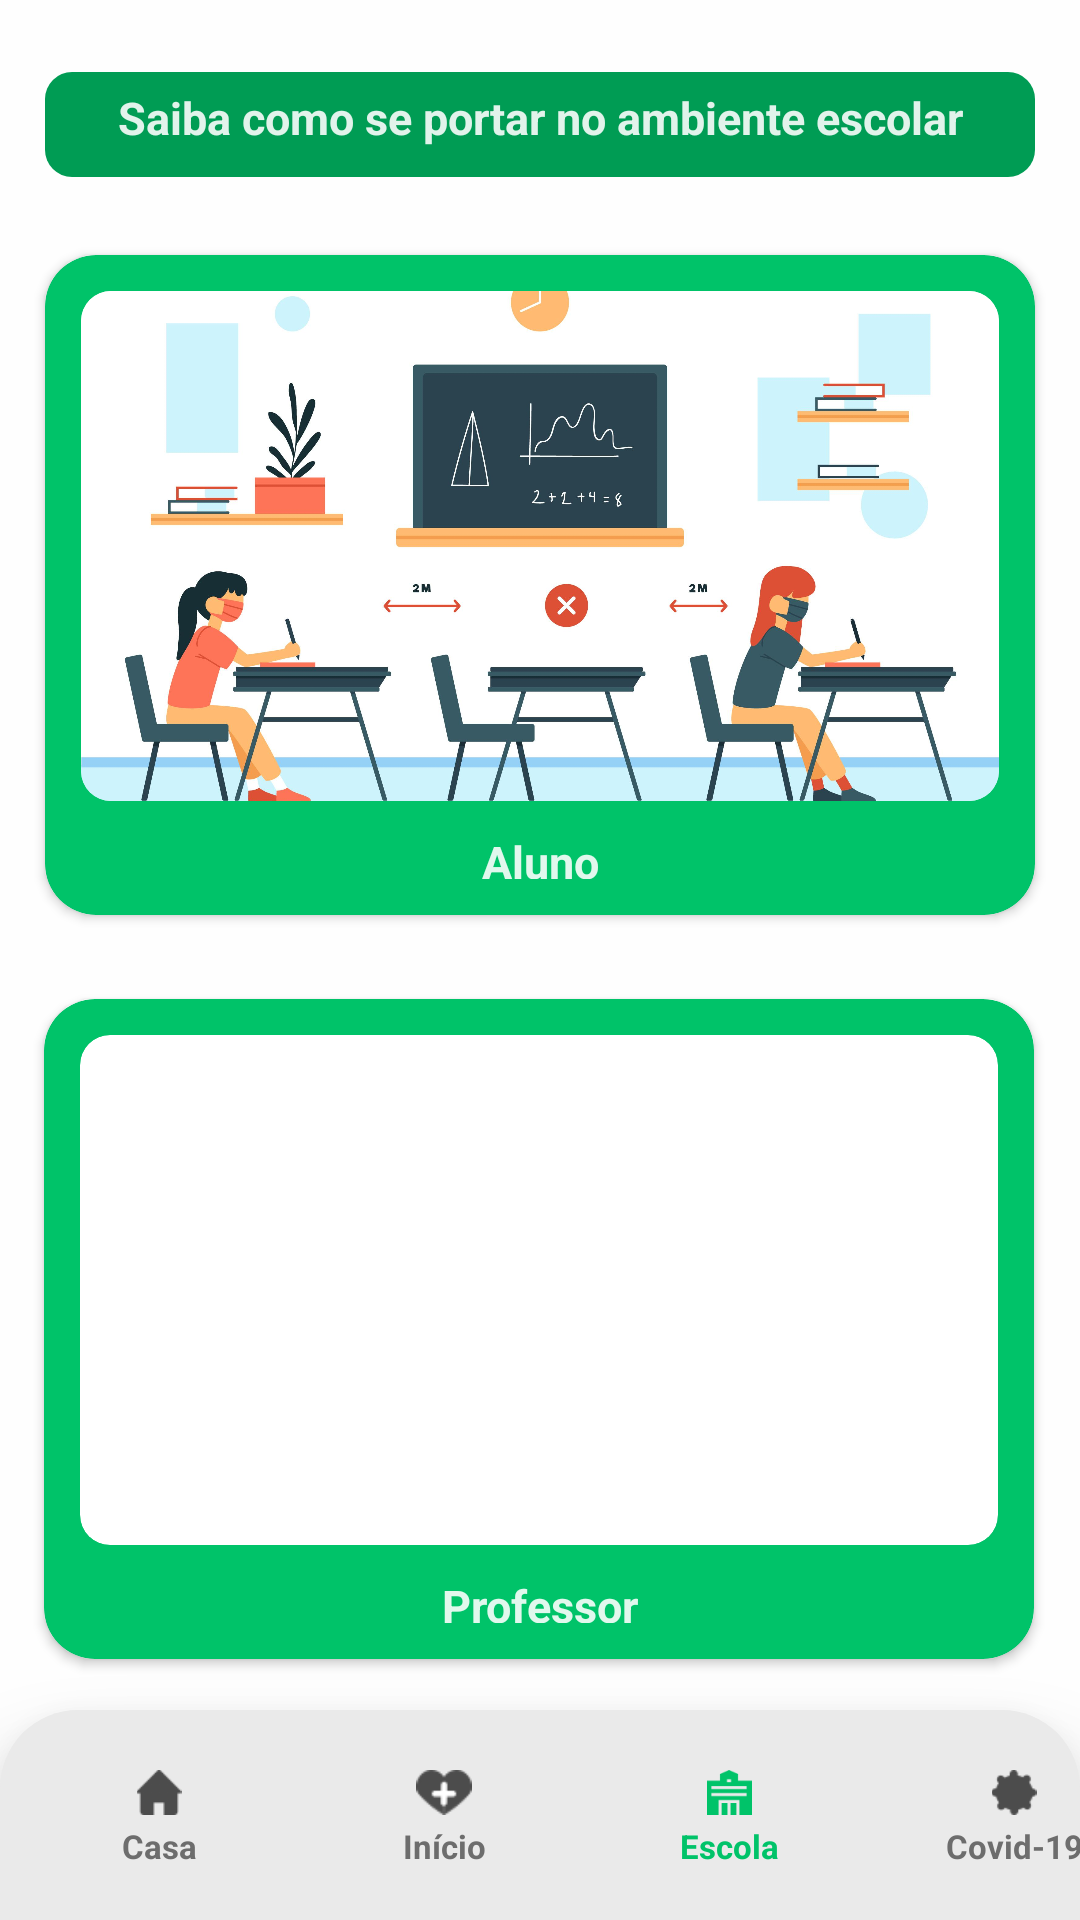

This screen was rendered from an Android layout file. Write that file and the resources it references.
<!-- AndroidManifest.xml: application theme AppTheme -->
<!-- res/layout/activity_tela_escola.xml -->
<?xml version="1.0" encoding="utf-8"?>
<androidx.constraintlayout.widget.ConstraintLayout xmlns:android="http://schemas.android.com/apk/res/android"
    xmlns:app="http://schemas.android.com/apk/res-auto"
    xmlns:tools="http://schemas.android.com/tools"
    android:layout_width="match_parent"
    android:layout_height="match_parent"
    android:layout_alignWithParentIfMissing="false"
    tools:context=".Tela_escola"
    android:background="@color/branco">

    <androidx.cardview.widget.CardView
        android:id="@+id/aluno"
        android:clickable="true"
        android:onClick="conteudo"
        android:layout_width="330dp"
        android:layout_height="220dp"
        app:contentPadding="12dp"
        android:layout_marginTop="26dp"
        app:cardBackgroundColor="@color/verde"
        app:cardCornerRadius="17dp"
        app:layout_constraintEnd_toEndOf="parent"
        app:layout_constraintHorizontal_bias="0.495"
        app:layout_constraintStart_toStartOf="parent"
        app:layout_constraintTop_toBottomOf="@+id/textView2"
        >


        <TextView
            android:id="@+id/textView3"
            android:layout_width="match_parent"
            android:layout_height="33dp"
            android:layout_marginTop="180dp"
            android:layout_marginHorizontal="1dp"
            android:textAlignment="center"
            android:textColor="@color/branco"
            android:text="Aluno"
            android:textSize="15sp"
            android:textStyle="bold"/>

        <androidx.cardview.widget.CardView
            android:layout_width="wrap_content"
            android:layout_height="wrap_content"
            app:cardCornerRadius="10dp"
            app:cardElevation="0dp">

            <ImageView
                android:id="@+id/imageView"
                android:layout_width="match_parent"
                android:layout_height="170dp"
                android:scaleType="centerCrop"
                app:srcCompat="@drawable/aluno_img" />
        </androidx.cardview.widget.CardView>
    </androidx.cardview.widget.CardView>

    <TextView
        android:id="@+id/textView2"
        android:layout_width="330dp"
        android:layout_height="35dp"
        android:layout_marginTop="24dp"
        android:background="@drawable/background_titulo"
        android:text="Saiba como se portar no ambiente escolar"
        android:textColor="@color/branco"
        android:textAlignment="center"
        android:paddingTop="5dp"
        android:textSize="15dp"
        android:textStyle="bold"
        app:layout_constraintEnd_toEndOf="parent"
        app:layout_constraintStart_toStartOf="parent"
        app:layout_constraintTop_toTopOf="parent" />

    <androidx.cardview.widget.CardView
        android:id="@+id/professor"
        android:clickable="true"
        android:onClick="conteudo"
        android:layout_width="330dp"
        android:layout_height="220dp"
        android:layout_marginTop="28dp"
        app:contentPadding="12dp"
        app:cardBackgroundColor="@color/verde"
        app:cardCornerRadius="17dp"
        app:layout_constraintEnd_toEndOf="parent"
        app:layout_constraintHorizontal_bias="0.494"
        app:layout_constraintStart_toStartOf="parent"
        app:layout_constraintTop_toBottomOf="@+id/aluno">

        <androidx.cardview.widget.CardView
            android:layout_width="match_parent"
            android:layout_height="wrap_content"
            app:cardCornerRadius="10dp"
            app:cardElevation="0dp">

            <ImageView
                android:id="@+id/imageView2"
                android:layout_width="match_parent"
                android:layout_height="170dp"
                android:scaleType="centerCrop"
                app:srcCompat="@drawable/professor_img" />

        </androidx.cardview.widget.CardView>

        <TextView
            android:id="@+id/textView4"
            android:layout_width="match_parent"
            android:layout_height="33dp"
            android:layout_marginTop="180dp"
            android:layout_marginHorizontal="12dp"
            android:textAlignment="center"
            android:textColor="@color/branco"
            android:text="Professor"
            android:textSize="15sp"
            android:textStyle="bold"/>

    </androidx.cardview.widget.CardView>

    <LinearLayout
        android:paddingTop="15dp"
        android:paddingLeft="23dp"
        android:layout_width="0dp"
        android:layout_height="70dp"
        android:background="@drawable/background_nav_menu"
        android:elevation="16dp"
        android:orientation="horizontal"
        app:layout_constraintBottom_toBottomOf="parent"
        app:layout_constraintEnd_toEndOf="parent"
        app:layout_constraintHorizontal_bias="0.0"
        app:layout_constraintStart_toStartOf="parent"
        app:layout_constraintTop_toBottomOf="@+id/professor"
        app:layout_constraintVertical_bias="1.0">

        <LinearLayout
            android:id="@+id/btt_casa"
            android:layout_width="60dp"
            android:layout_height="wrap_content"
            android:orientation="vertical"
            android:onClick="tela_casa"
            android:clickable="true">

            <ImageView
                android:id="@+id/icone_casa"
                android:layout_width="match_parent"
                android:layout_height="15dp"
                android:layout_marginTop="5dp"
                app:srcCompat="@drawable/home" />

            <TextView
                android:id="@+id/nome_btt_casa"
                android:layout_width="match_parent"
                android:layout_height="wrap_content"
                android:layout_marginTop="3dp"
                android:text="Casa"
                android:textColor="@color/cinza_escuro"
                android:textAlignment="center"
                android:textSize="11dp"
                android:textStyle="bold" />

        </LinearLayout>

        <LinearLayout
            android:id="@+id/btt_inicio"
            android:layout_marginLeft="35dp"
            android:layout_width="60dp"
            android:layout_height="wrap_content"
            android:orientation="vertical"
            android:onClick="tela_inicial"
            android:clickable="true">
            <ImageView
                android:layout_marginTop="5dp"
                android:id="@+id/icone_inicio"
                android:layout_width="match_parent"
                android:layout_height="15dp"
                app:srcCompat="@drawable/saude_icon" />

            <TextView
                android:layout_marginTop="3dp"
                android:id="@+id/nome_btt_inicio"
                android:layout_width="match_parent"
                android:layout_height="wrap_content"
                android:textColor="@color/cinza_escuro"
                android:text="Início"
                android:textStyle="bold"
                android:textSize="11dp"
                android:textAlignment="center"/>

        </LinearLayout>

        <LinearLayout
            android:id="@+id/btt_escola"
            android:layout_marginLeft="35dp"
            android:layout_width="60dp"
            android:layout_height="wrap_content"
            android:orientation="vertical"
            android:onClick="tela_escola"
            android:clickable="true">

            <ImageView
                android:id="@+id/icone_escola"
                android:layout_width="match_parent"
                android:layout_height="15dp"
                android:layout_marginTop="5dp"
                app:srcCompat="@drawable/escola_clic" />

            <TextView
                android:layout_marginTop="3dp"
                android:id="@+id/nome_btt_escola"
                android:layout_width="match_parent"
                android:layout_height="wrap_content"
                android:text="Escola"
                android:textColor="@color/verde"
                android:textStyle="bold"
                android:textSize="11sp"
                android:textAlignment="center"/>

        </LinearLayout>

        <LinearLayout
            android:id="@+id/btt_covid"
            android:layout_marginLeft="35dp"
            android:layout_width="60dp"
            android:layout_height="wrap_content"
            android:orientation="vertical"
            android:onClick="tela_covid"
            android:clickable="true">

            <ImageView
                android:id="@+id/icone_covid"
                android:layout_width="match_parent"
                android:layout_height="15dp"
                android:layout_marginTop="5dp"
                app:srcCompat="@drawable/covid_icon"
                />

            <TextView
                android:layout_marginTop="3dp"
                android:id="@+id/nome_btt_covid"
                android:layout_width="match_parent"
                android:layout_height="wrap_content"
                android:textColor="@color/cinza_escuro"
                android:text="Covid-19"
                android:textStyle="bold"
                android:textSize="11sp"
                android:textAlignment="center"/>

        </LinearLayout>
    </LinearLayout>
</androidx.constraintlayout.widget.ConstraintLayout>
<!-- resources referenced by this layout -->
<resources>
  <color name="branco">#E1FFFFFF</color>
  <color name="cinza_escuro">#6D6D6D</color>
  <color name="verde">#00C369</color>
  <!-- drawable aluno_img: jpg bitmap (drawable-mdpi, 235350 bytes) -->
  <!-- drawable background_nav_menu (drawable) -->
  <?xml version="1.0" encoding="utf-8"?>
  <shape xmlns:android="http://schemas.android.com/apk/res/android">
      <solid android:color="@color/cinza"/>
      <corners android:topLeftRadius="26dp"
           android:topRightRadius="26dp"/>
  
  </shape>
  <!-- drawable background_titulo (drawable) -->
  <?xml version="1.0" encoding="utf-8"?>
  <shape xmlns:android="http://schemas.android.com/apk/res/android">
      <solid android:color="@color/verde_escuro"/>
      <corners android:radius="9dp"/>
  </shape>
  <!-- drawable covid_icon: png bitmap (drawable, 862 bytes) -->
  <!-- drawable escola_clic: png bitmap (drawable-mdpi, 698 bytes) -->
  <!-- drawable home: png bitmap (drawable, 638 bytes) -->
  <!-- drawable saude_icon: png bitmap (drawable, 1067 bytes) -->
  <style name="AppTheme" parent="Theme.AppCompat.Light.DarkActionBar">
          
          <item name="colorPrimary">@color/verde</item>
          <item name="colorPrimaryDark">@color/verde_escuro</item>
          <item name="colorAccent">@color/branco</item>
      </style>
  <color name="cinza">#EAEAEA</color>
  <color name="verde_escuro">#009C54</color>
</resources>
